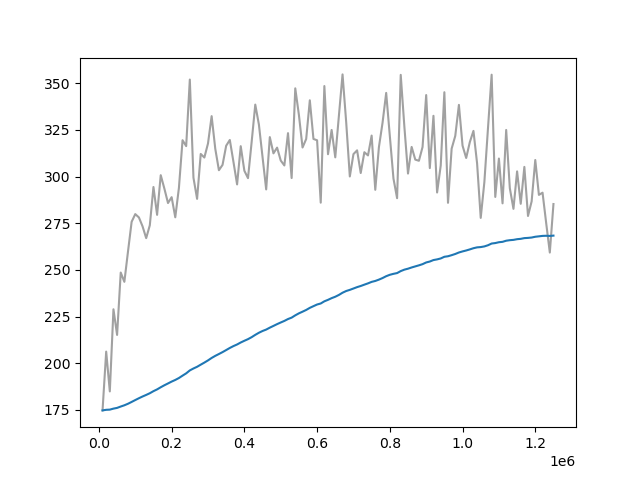

Data behind this chart, as committed beside it:
Wall time, Step, Value
1714035471, 10000, 174.7
1714035573, 20000, 206.2
1714035678, 30000, 184.9
1714035788, 40000, 228.9
1714035890, 50000, 215.1
1714035994, 60000, 248.6
1714036098, 70000, 243.6
1714036200, 80000, 259.8
1714036300, 90000, 275.7
1714036404, 100000, 279.9
1714036510, 110000, 278.1
1714036609, 120000, 273.3
1714036711, 130000, 267
1714036820, 140000, 273.9
1714036921, 150000, 294.4
1714037023, 160000, 279.5
1714037126, 170000, 300.7
1714037228, 180000, 293.6
1714037333, 190000, 285.8
1714037438, 200000, 288.9
1714037540, 210000, 278.2
1714037642, 220000, 293.9
1714037743, 230000, 319.5
1714037846, 240000, 316.3
1714037946, 250000, 352
1714038045, 260000, 299.4
1714038148, 270000, 288
1714038251, 280000, 312.1
1714038353, 290000, 310.2
1714038451, 300000, 317.7
1714038560, 310000, 332.4
1714038670, 320000, 314.9
1714038773, 330000, 303.4
1714038877, 340000, 306.2
1714038980, 350000, 316.5
1714039083, 360000, 319.6
1714039187, 370000, 307.8
1714039287, 380000, 295.8
1714039387, 390000, 316.3
1714039491, 400000, 303.1
1714039593, 410000, 299.1
1714039695, 420000, 318.5
1714039799, 430000, 338.5
1714039901, 440000, 327.8
1714040005, 450000, 310.4
1714040110, 460000, 293.1
1714040214, 470000, 321.1
1714040319, 480000, 312.4
1714040424, 490000, 315.5
1714040527, 500000, 308.6
1714040630, 510000, 305.9
1714040728, 520000, 323.2
1714040833, 530000, 299.2
1714040933, 540000, 347.3
1714041033, 550000, 333
1714041139, 560000, 315.6
1714041241, 570000, 320.1
1714041346, 580000, 340.8
1714041450, 590000, 320.1
1714041553, 600000, 319.4
... 65 more rows
